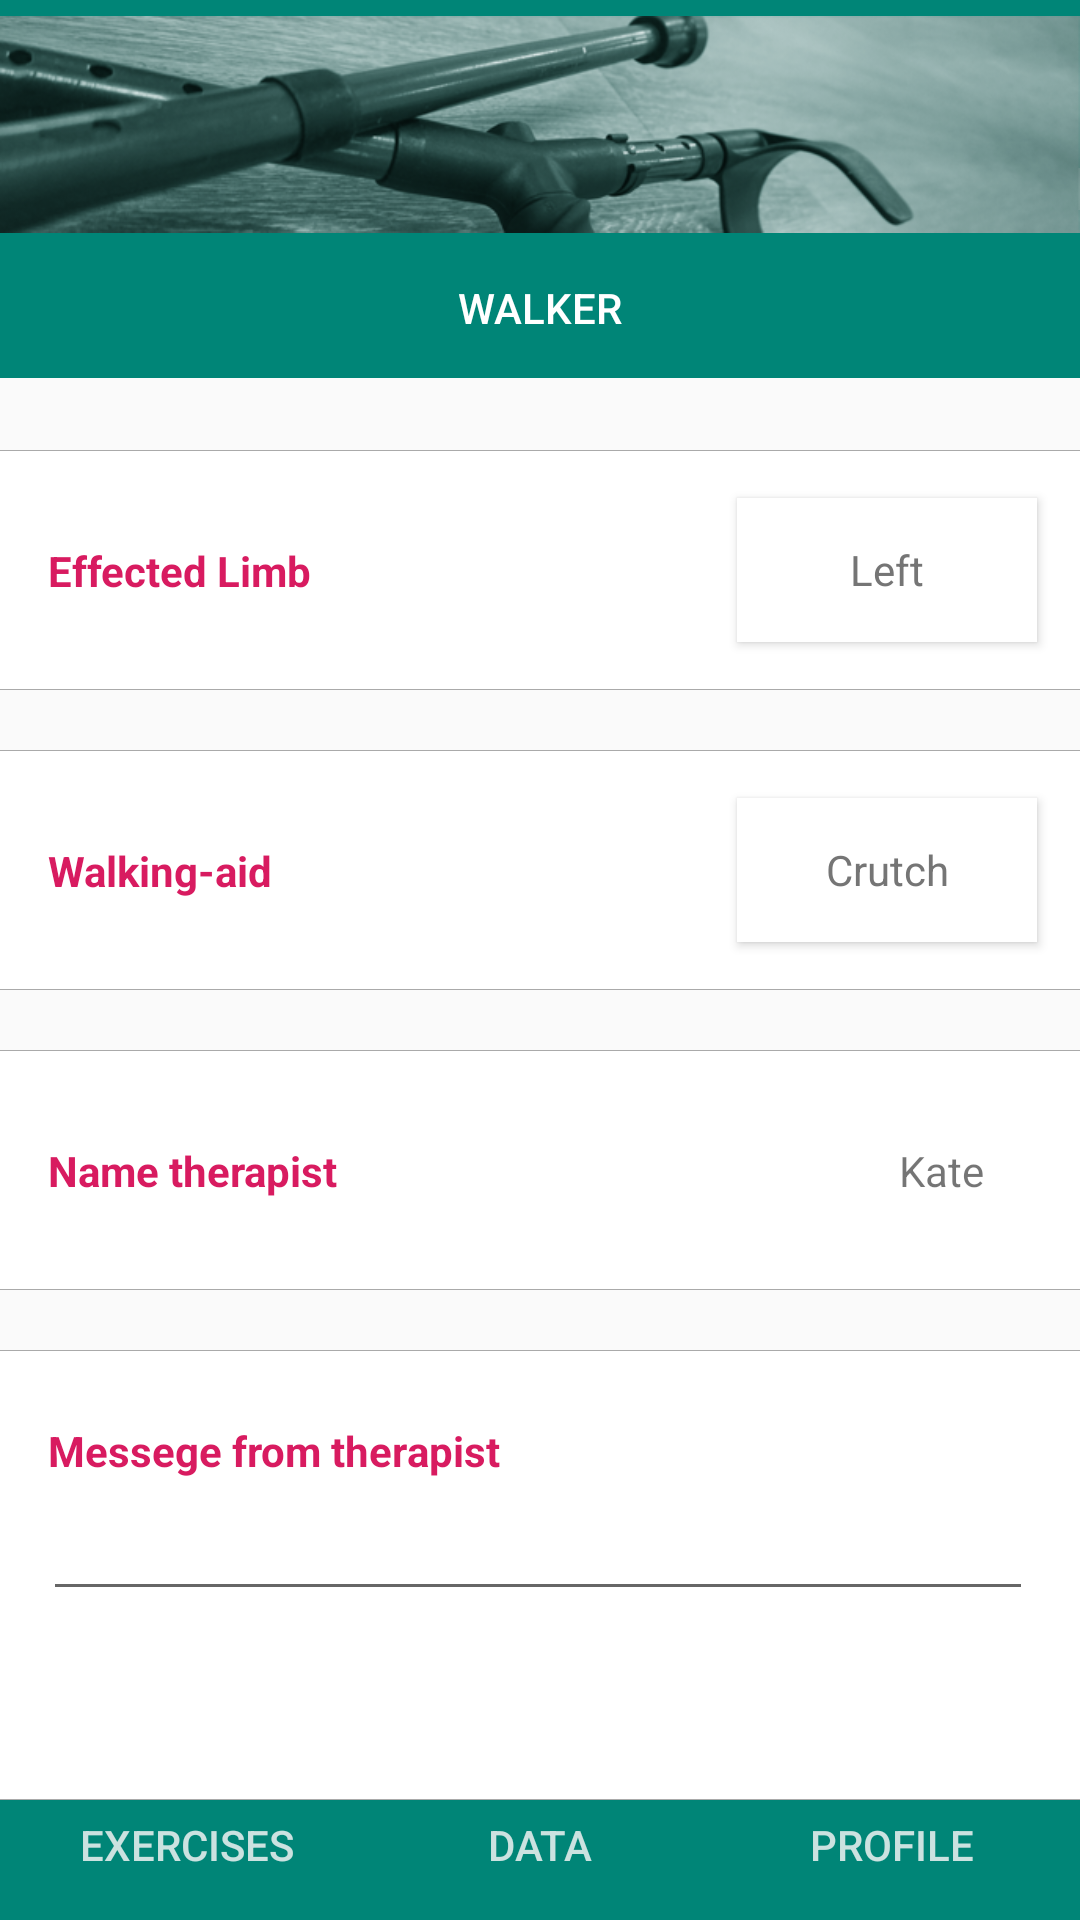

Layout XML and referenced resources for this Android screen:
<!-- AndroidManifest.xml: application theme AppTheme -->
<!-- res/layout/activity_profile_pt1.xml -->
<?xml version="1.0" encoding="utf-8"?>
<android.support.constraint.ConstraintLayout xmlns:android="http://schemas.android.com/apk/res/android"
    xmlns:app="http://schemas.android.com/apk/res-auto"
    xmlns:tools="http://schemas.android.com/tools"
    android:layout_width="match_parent"
    android:layout_height="match_parent"
    tools:context=".profilept1">

    <include
        layout="@layout/bottommenu"
        app:layout_constraintStart_toStartOf="parent"
        app:layout_constraintTop_toTopOf="parent" />

    

    <ImageView
        android:id="@+id/iv_bg_name"
        android:layout_width="match_parent"
        android:layout_height="80dp"
        android:layout_marginStart="-2dp"
        android:layout_marginTop="150dp"
        android:layout_marginEnd="-2dp"
        android:background="@android:color/darker_gray"
        android:padding="0.1dp"
        app:layout_constraintEnd_toEndOf="parent"
        app:layout_constraintHorizontal_bias="1.0"
        app:layout_constraintStart_toStartOf="parent"
        app:layout_constraintTop_toTopOf="parent"
        app:srcCompat="@android:color/background_light" />

    <TextView
        android:id="@+id/tv_limb"
        android:layout_width="wrap_content"
        android:layout_height="wrap_content"
        android:layout_marginStart="16dp"
        android:text="@string/limb"
        android:textColor="@color/colorAccent"
        android:textStyle="bold"
        app:layout_constraintBottom_toBottomOf="@+id/iv_bg_name"
        app:layout_constraintStart_toStartOf="parent"
        app:layout_constraintTop_toTopOf="@+id/iv_bg_name" />

    

    <ImageView
        android:id="@+id/iv_bg_weight"
        android:layout_width="match_parent"
        android:layout_height="80dp"
        android:layout_marginStart="-2dp"
        android:layout_marginTop="20dp"
        android:layout_marginEnd="-2dp"
        android:background="@android:color/darker_gray"
        android:padding="0.1dp"
        app:layout_constraintEnd_toEndOf="parent"
        app:layout_constraintHorizontal_bias="0.0"
        app:layout_constraintStart_toStartOf="parent"
        app:layout_constraintTop_toBottomOf="@+id/iv_bg_name"
        app:srcCompat="@android:color/background_light" />

    <TextView
        android:id="@+id/tv_walkingaid"
        android:layout_width="wrap_content"
        android:layout_height="wrap_content"
        android:layout_marginStart="16dp"
        android:text="@string/walkingaid"
        android:textColor="@color/colorAccent"
        android:textStyle="bold"
        app:layout_constraintBottom_toBottomOf="@+id/iv_bg_weight"
        app:layout_constraintStart_toStartOf="parent"
        app:layout_constraintTop_toTopOf="@+id/iv_bg_weight" />

    

    <ImageView
        android:id="@+id/iv_bg_weightbearing"
        android:layout_width="match_parent"
        android:layout_height="80dp"
        android:layout_marginStart="-2dp"
        android:layout_marginTop="20dp"
        android:layout_marginEnd="-2dp"
        android:background="@android:color/darker_gray"
        android:padding="0.1dp"
        app:layout_constraintEnd_toEndOf="parent"
        app:layout_constraintHorizontal_bias="0.0"
        app:layout_constraintStart_toStartOf="parent"
        app:layout_constraintTop_toBottomOf="@+id/iv_bg_weight"
        app:srcCompat="@android:color/background_light" />

    <TextView
        android:id="@+id/tv_nametherapist"
        android:layout_width="wrap_content"
        android:layout_height="wrap_content"
        android:layout_marginStart="16dp"
        android:text="@string/nametherapist"
        android:textColor="@color/colorAccent"
        android:textStyle="bold"
        app:layout_constraintBottom_toBottomOf="@+id/iv_bg_weightbearing"
        app:layout_constraintStart_toStartOf="parent"
        app:layout_constraintTop_toTopOf="@+id/iv_bg_weightbearing" />

    

    <ImageView
        android:id="@+id/iv_bg_messege"
        android:layout_width="match_parent"
        android:layout_height="150dp"
        android:layout_marginStart="-2dp"
        android:layout_marginTop="20dp"
        android:layout_marginEnd="-2dp"
        android:background="@android:color/darker_gray"
        android:padding="0.1dp"
        app:layout_constraintEnd_toEndOf="parent"
        app:layout_constraintHorizontal_bias="0.0"
        app:layout_constraintStart_toStartOf="parent"
        app:layout_constraintTop_toBottomOf="@+id/iv_bg_weightbearing"
        app:srcCompat="@android:color/background_light" />

    <TextView
        android:id="@+id/tv_messege"
        android:layout_width="wrap_content"
        android:layout_height="wrap_content"
        android:layout_marginStart="16dp"
        android:layout_marginTop="24dp"
        android:text="@string/messege"
        android:textColor="@color/colorAccent"
        android:textStyle="bold"
        app:layout_constraintStart_toStartOf="parent"
        app:layout_constraintTop_toTopOf="@+id/iv_bg_messege" />

    <EditText
        android:id="@+id/editMessege"
        android:layout_width="330dp"
        android:layout_height="wrap_content"
        android:layout_marginStart="8dp"
        android:layout_marginTop="8dp"
        android:layout_marginEnd="8dp"
        android:ems="10"
        android:imeOptions="actionDone"
        android:inputType="textMultiLine"
        android:textColor="@color/colorText"
        android:textSize="14sp"
        app:layout_constraintEnd_toEndOf="parent"
        app:layout_constraintStart_toStartOf="@+id/iv_bg_messege"
        app:layout_constraintTop_toBottomOf="@+id/tv_messege" />

    <ToggleButton
        android:id="@+id/left_right"
        style="@style/AppTheme"
        android:layout_width="100dp"
        android:layout_height="wrap_content"
        android:layout_marginEnd="16dp"
        android:background="@android:color/white"
        android:textAppearance="@style/TextAppearance.AppCompat.Body1"
        android:textColor="@color/colorText"
        android:textOff="@string/left"
        android:textOn="@string/right"
        app:layout_constraintBottom_toBottomOf="@+id/iv_bg_name"
        app:layout_constraintEnd_toEndOf="@+id/iv_bg_name"
        app:layout_constraintTop_toTopOf="@+id/iv_bg_name" />

    <ToggleButton
        android:id="@+id/crutch_stick"
        style="@style/AppTheme"
        android:layout_width="100dp"
        android:layout_height="wrap_content"
        android:layout_marginEnd="16dp"
        android:background="@android:color/white"
        android:textAppearance="@style/TextAppearance.AppCompat.Body1"
        android:textColor="@color/colorText"
        android:textOff="@string/crutch"
        android:textOn="@string/stick"
        app:layout_constraintBottom_toBottomOf="@+id/iv_bg_weight"
        app:layout_constraintEnd_toEndOf="@+id/iv_bg_weight"
        app:layout_constraintTop_toTopOf="@+id/iv_bg_weight" />

    <TextView
        android:id="@+id/textView"
        android:layout_width="wrap_content"
        android:layout_height="wrap_content"
        android:layout_marginEnd="32dp"
        android:text="Kate"
        app:layout_constraintBottom_toBottomOf="@+id/iv_bg_weightbearing"
        app:layout_constraintEnd_toEndOf="parent"
        app:layout_constraintTop_toTopOf="@+id/iv_bg_weightbearing" />


</android.support.constraint.ConstraintLayout>
<!-- res/layout/bottommenu.xml (included above) -->
<?xml version="1.0" encoding="utf-8"?>
<android.support.constraint.ConstraintLayout
    xmlns:android="http://schemas.android.com/apk/res/android"
    xmlns:app="http://schemas.android.com/apk/res-auto"
    xmlns:tools="http://schemas.android.com/tools"
    android:layout_width="match_parent"
    android:layout_height="match_parent">

    <Button
        android:id="@+id/btn_profile"
        android:layout_width="125dp"
        android:layout_height="50dp"
        android:background="@color/colorPrimary"
        android:fontFamily="sans-serif-medium"
        android:text="@string/title_3"
        android:textColor="@color/colorMenutext"
        app:layout_constraintBottom_toBottomOf="parent"
        app:layout_constraintEnd_toEndOf="parent" />

    <Button
        android:id="@+id/btn_exercises"
        android:layout_width="125dp"
        android:layout_height="50dp"
        android:background="@color/colorPrimary"
        android:fontFamily="sans-serif-medium"
        android:text="@string/title_1"
        android:textColor="@color/colorMenutext"
        app:layout_constraintBottom_toBottomOf="parent"
        app:layout_constraintStart_toStartOf="parent" />

    <Button
        android:id="@+id/btn_data"
        android:layout_width="125dp"
        android:layout_height="50dp"
        android:background="@color/colorPrimary"
        android:fontFamily="sans-serif-medium"
        android:text="@string/title_2"
        android:textColor="@color/colorMenutext"
        app:layout_constraintBottom_toBottomOf="parent"
        app:layout_constraintEnd_toEndOf="parent"
        app:layout_constraintStart_toStartOf="parent" />

    <android.support.v7.widget.Toolbar
        android:id="@+id/toolbar"
        android:layout_width="match_parent"
        android:layout_height="wrap_content"
        android:layout_marginTop="70dp"
        android:background="?attr/colorPrimary"
        android:minHeight="?attr/actionBarSize"
        android:theme="?attr/actionBarTheme"
        app:layout_constraintEnd_toEndOf="parent"
        app:layout_constraintHorizontal_bias="0.0"
        app:layout_constraintStart_toStartOf="parent"
        app:layout_constraintTop_toTopOf="parent" />

    <android.support.v7.widget.Toolbar
        android:id="@+id/toolbar2"
        android:layout_width="match_parent"
        android:layout_height="wrap_content"
        android:background="?attr/colorPrimary"
        android:minHeight="?attr/actionBarSize"
        android:theme="?attr/actionBarTheme"
        app:layout_constraintEnd_toEndOf="parent"
        app:layout_constraintHorizontal_bias="0.0"
        app:layout_constraintStart_toStartOf="parent"
        app:layout_constraintTop_toTopOf="parent" />

    <ImageView
        android:id="@+id/imageView"
        android:layout_width="match_parent"
        android:layout_height="83dp"
        app:layout_constraintEnd_toEndOf="parent"
        app:layout_constraintStart_toStartOf="parent"
        app:layout_constraintTop_toTopOf="parent"
        app:srcCompat="@drawable/header" />

    <TextView
        android:id="@+id/input"
        android:layout_width="wrap_content"
        android:layout_height="wrap_content"
        android:layout_marginStart="8dp"
        android:layout_marginTop="10dp"
        android:layout_marginEnd="8dp"
        android:fontFamily="sans-serif-medium"
        android:text="@string/app_name"
        android:textAllCaps="true"
        android:textColor="@android:color/white"
        android:textSize="14sp"
        app:layout_constraintEnd_toEndOf="parent"
        app:layout_constraintStart_toStartOf="parent"
        app:layout_constraintTop_toBottomOf="@+id/imageView" />

</android.support.constraint.ConstraintLayout>
<!-- resources referenced by this layout -->
<resources>
  <color name="colorAccent">#D81B60</color>
  <color name="colorMenutext">#CBE2E0</color>
  <color name="colorPrimary">#008577</color>
  <color name="colorText">#757575</color>
  <!-- drawable header: png bitmap (drawable, 146104 bytes) -->
  <string name="app_name" translatable="true">Walker</string>
  <string name="crutch" translatable="true">Crutch</string>
  <string name="left" translatable="true">Left</string>
  <string name="limb" translatable="true">Effected Limb</string>
  <string name="messege" translatable="true">Messege from therapist</string>
  <string name="nametherapist" translatable="true">Name therapist</string>
  <string name="right" translatable="true">Right</string>
  <string name="stick" translatable="true">Stick</string>
  <string name="title_1" translatable="true">Exercises</string>
  <string name="title_2" translatable="true">Data</string>
  <string name="title_3" translatable="true">Profile</string>
  <string name="walkingaid" translatable="true">Walking-aid</string>
  <style name="AppTheme" parent="Theme.AppCompat.Light.NoActionBar">
          <item name="colorPrimary">@color/colorPrimary</item>
          <item name="colorPrimaryDark">@color/colorPrimaryDark</item>
          <item name="colorAccent">@color/colorAccent</item>
          <item name="android:expandableListViewStyle">@style/yourStyleForSpinnerItem</item>
      </style>
  <color name="colorPrimaryDark">#00574B</color>
  <style name="yourStyleForSpinnerItem">
          <item name="android:textColor">@color/colorText</item>
          <item name="android:textSize">14sp</item>
          <item name="android:gravity">center</item>
          <item name="android:paddingLeft">15dp</item>
      </style>
</resources>
